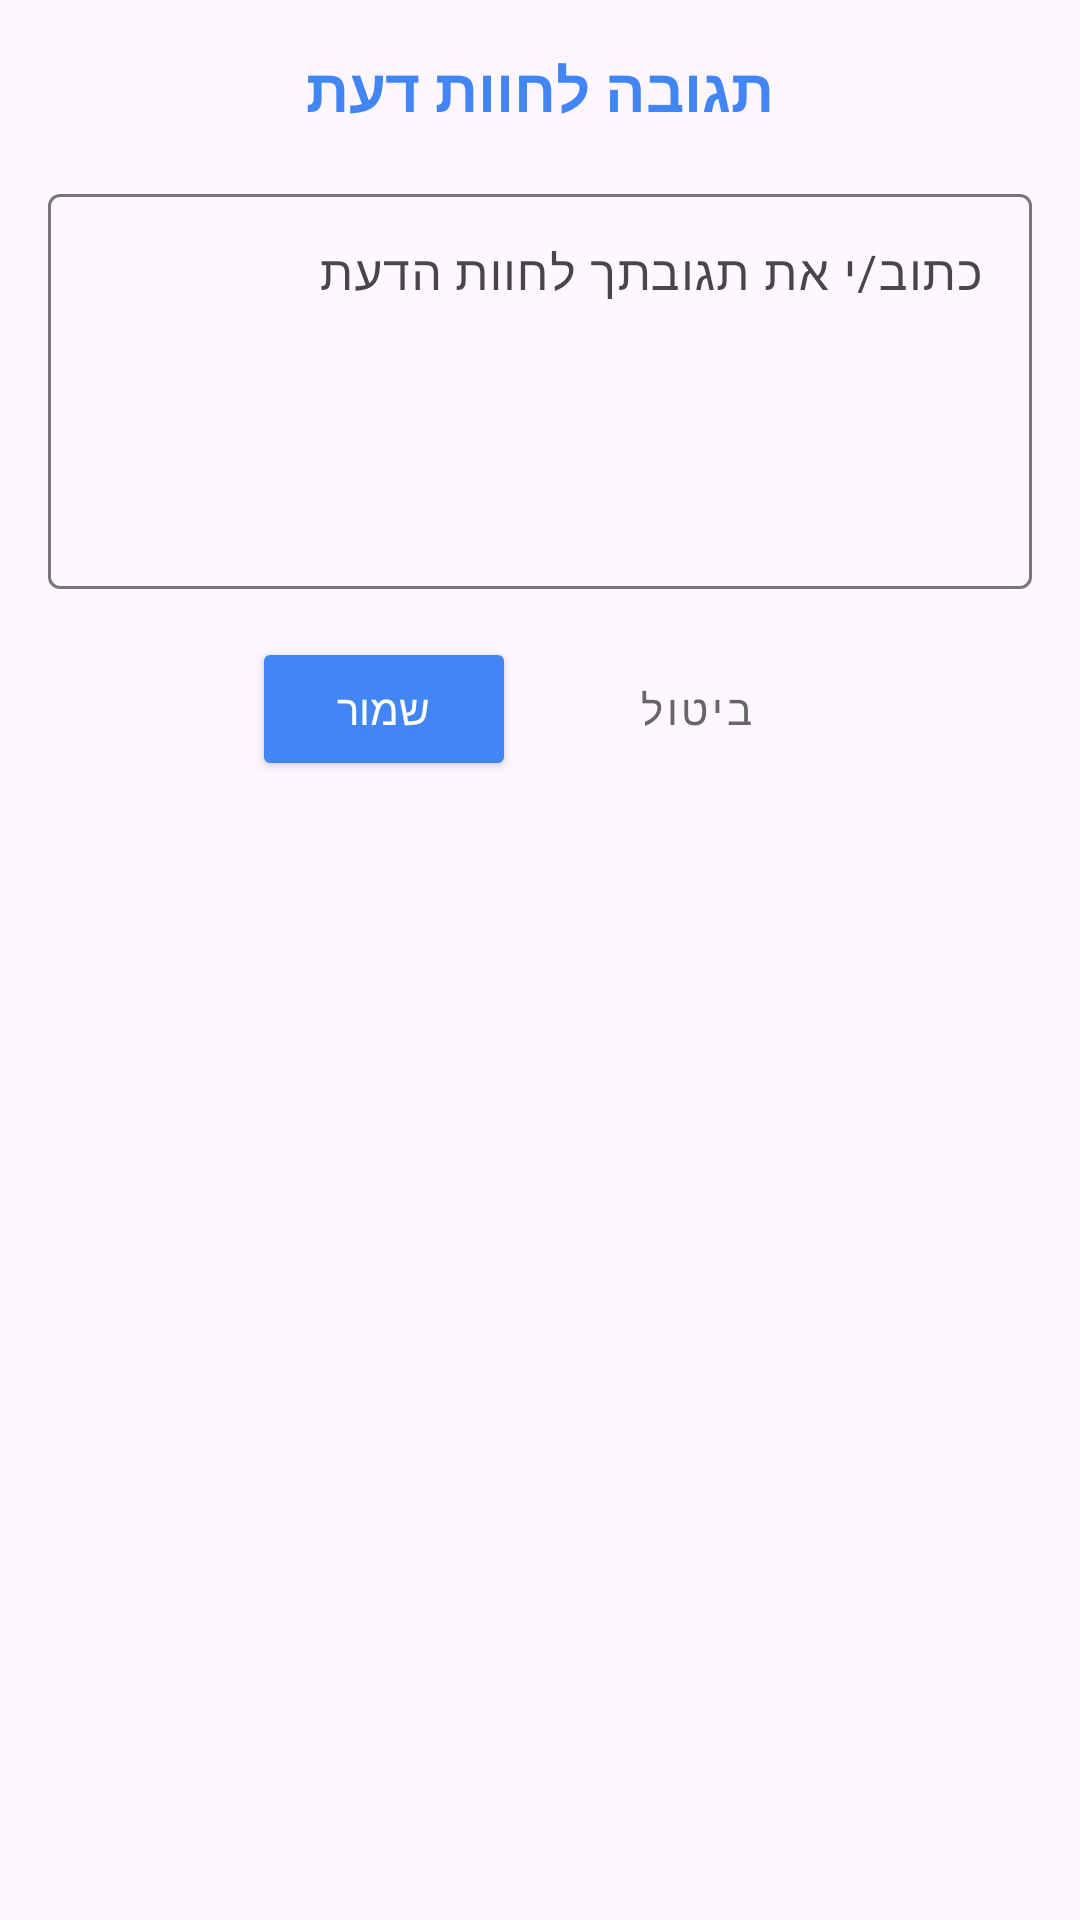

The Android layout XML behind this screen, and the referenced resources:
<!-- AndroidManifest.xml: application theme Theme.Finalprojectshir2 -->
<!-- res/layout/dialog_respond_to_review.xml -->
<?xml version="1.0" encoding="utf-8"?>
<LinearLayout xmlns:android="http://schemas.android.com/apk/res/android"
    android:layout_width="match_parent"
    android:layout_height="wrap_content"
    android:orientation="vertical"
    android:padding="16dp"
    android:layoutDirection="rtl">

    <TextView
        android:layout_width="match_parent"
        android:layout_height="wrap_content"
        android:text="תגובה לחוות דעת"
        android:textSize="20sp"
        android:textStyle="bold"
        android:textColor="#4285F4"
        android:gravity="center"
        android:layout_marginBottom="16dp" />

    <com.google.android.material.textfield.TextInputLayout
        android:layout_width="match_parent"
        android:layout_height="wrap_content"
        android:layout_marginBottom="16dp">

        <com.google.android.material.textfield.TextInputEditText
            android:id="@+id/responseEditText"
            android:layout_width="match_parent"
            android:layout_height="wrap_content"
            android:hint="כתוב/י את תגובתך לחוות הדעת"
            android:gravity="top|start"
            android:inputType="textMultiLine"
            android:lines="5"
            android:maxLines="10" />
    </com.google.android.material.textfield.TextInputLayout>

    <LinearLayout
        android:layout_width="match_parent"
        android:layout_height="wrap_content"
        android:orientation="horizontal"
        android:gravity="center">

        <Button
            android:id="@+id/cancelResponseButton"
            android:layout_width="wrap_content"
            android:layout_height="wrap_content"
            android:layout_marginEnd="8dp"
            android:layout_marginStart="8dp"
            android:text="ביטול"
            android:textColor="#666666"
            style="@style/Widget.MaterialComponents.Button.TextButton" />

        <Button
            android:id="@+id/submitResponseButton"
            android:layout_width="wrap_content"
            android:layout_height="wrap_content"
            android:layout_marginEnd="8dp"
            android:layout_marginStart="8dp"
            android:text="שמור"
            android:backgroundTint="#4285F4"
            android:textColor="#FFFFFF" />
    </LinearLayout>
</LinearLayout>
<!-- resources referenced by this layout -->
<resources>
  <style name="Theme.Finalprojectshir2" parent="Base.Theme.Finalprojectshir2" />
  <style name="Base.Theme.Finalprojectshir2" parent="Theme.Material3.DayNight.NoActionBar">
          
          
      </style>
</resources>
